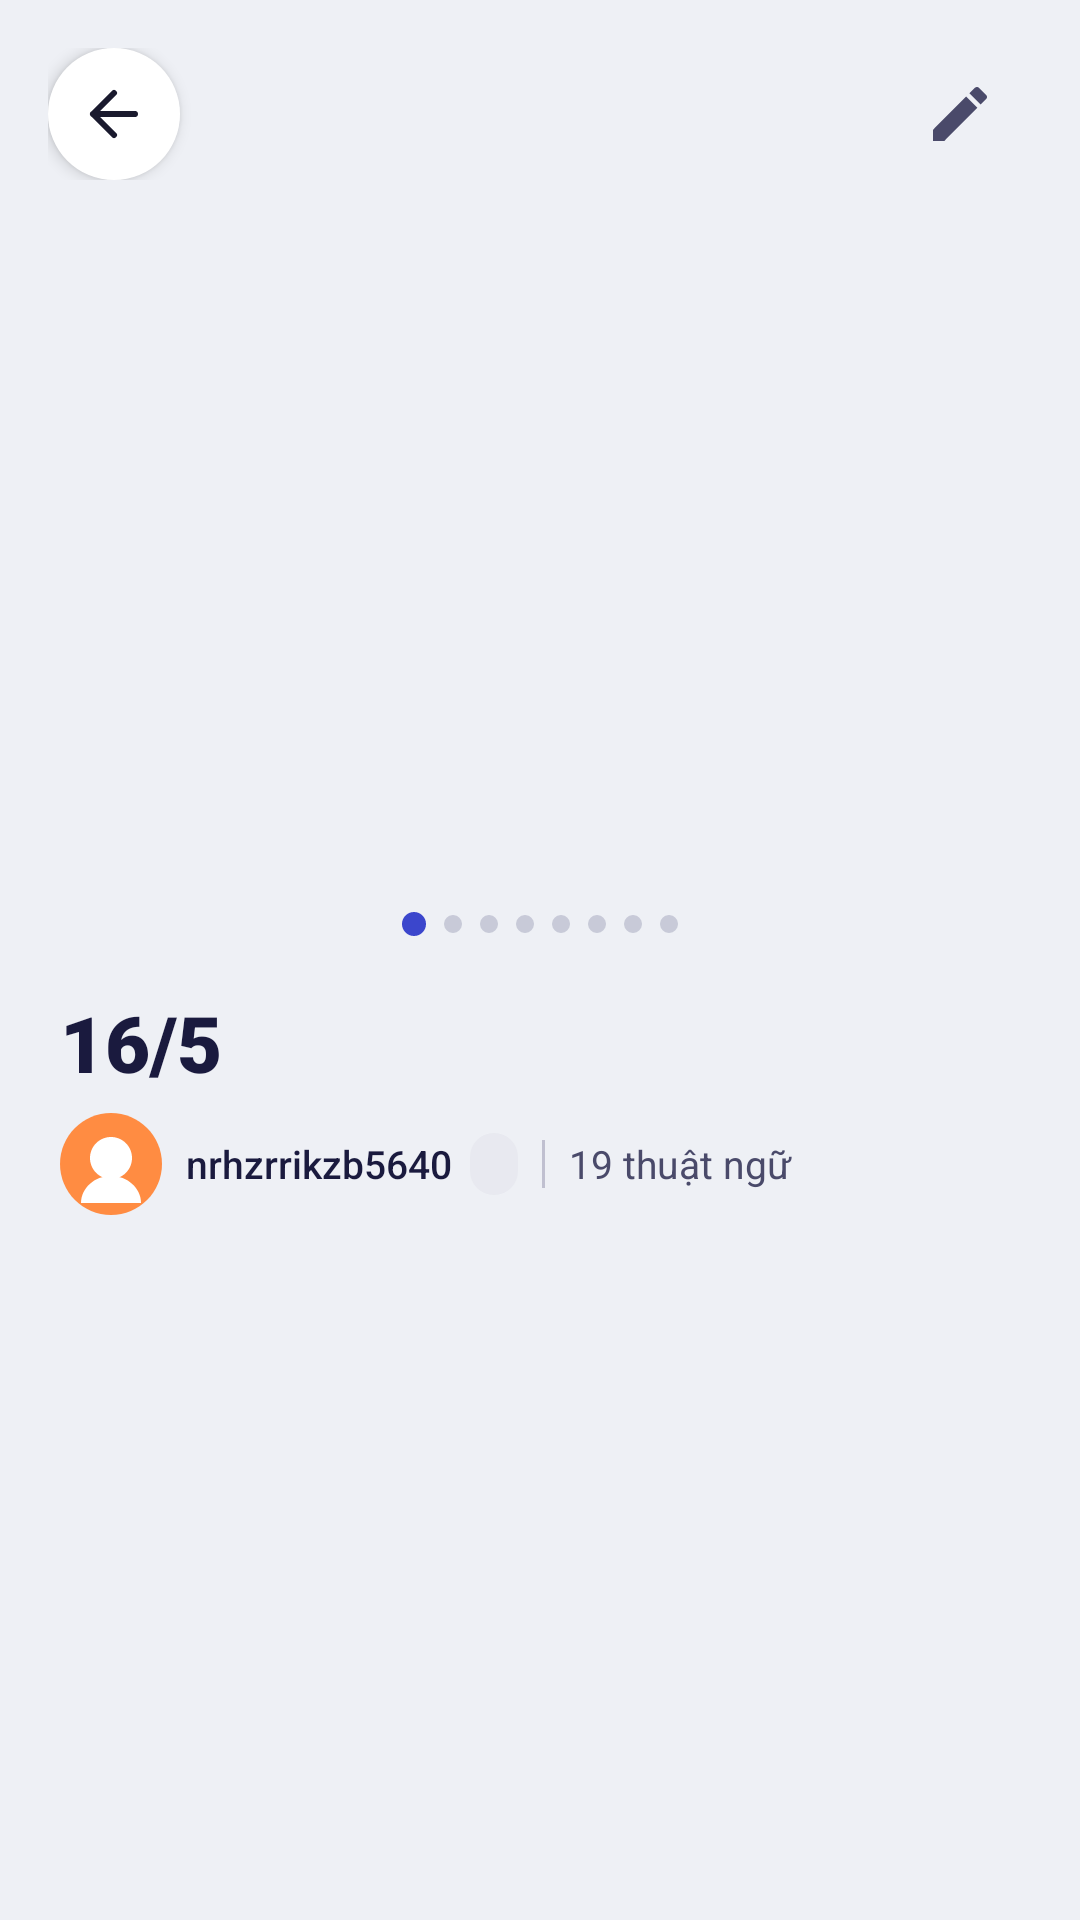

Layout XML and referenced resources for this Android screen:
<!-- AndroidManifest.xml: application theme Theme.App -->
<!-- res/layout/fragment_flashcard.xml -->
<?xml version="1.0" encoding="utf-8"?>
<androidx.core.widget.NestedScrollView xmlns:android="http://schemas.android.com/apk/res/android"
    xmlns:app="http://schemas.android.com/apk/res-auto"
    android:layout_width="match_parent"
    android:layout_height="match_parent"
    android:background="#EEF0F5"
    android:fillViewport="true"
    android:overScrollMode="never"
    android:scrollbars="none">

    <LinearLayout
        android:layout_width="match_parent"
        android:layout_height="wrap_content"
        android:orientation="vertical">

    
    <LinearLayout
        android:layout_width="match_parent"
        android:layout_height="wrap_content"
        android:orientation="horizontal"
        android:gravity="center_vertical"
        android:paddingHorizontal="16dp"
        android:paddingTop="16dp"
        android:paddingBottom="12dp">

        
        <ImageView
            android:id="@+id/btn_back"
            android:layout_width="44dp"
            android:layout_height="44dp"
            android:background="@drawable/bg_circle_button"
            android:src="@drawable/ic_back"
            android:padding="10dp"
            android:contentDescription="Back"
            android:elevation="3dp" />

        
        <View
            android:layout_width="0dp"
            android:layout_height="1dp"
            android:layout_weight="1" />

        
        <LinearLayout
            android:layout_width="wrap_content"
            android:layout_height="44dp"
            android:orientation="horizontal"
            android:gravity="center_vertical"
            android:background="@drawable/bg_top_action_pill"
            android:paddingHorizontal="12dp"
            android:elevation="3dp">

            <ImageView
                android:id="@+id/btn_more"
                android:layout_width="24dp"
                android:layout_height="24dp"
                android:src="@drawable/ic_pencil"
                app:tint="#4A4A6A"
                android:contentDescription="Edit lesson" />

        </LinearLayout>

    </LinearLayout>

    
    <androidx.viewpager2.widget.ViewPager2
        android:id="@+id/viewpager_flashcards"
        android:layout_width="match_parent"
        android:layout_height="220dp"
        android:paddingHorizontal="20dp"
        android:clipToPadding="false"
        android:clipChildren="false" />

    
    <LinearLayout
        android:id="@+id/dot_indicator_container"
        android:layout_width="wrap_content"
        android:layout_height="wrap_content"
        android:layout_gravity="center_horizontal"
        android:orientation="horizontal"
        android:gravity="center_vertical"
        android:layout_marginTop="12dp"
        android:layout_marginBottom="4dp">

        <View
            android:layout_width="8dp"
            android:layout_height="8dp"
            android:background="@drawable/bg_dot_active"
            android:layout_marginHorizontal="3dp" />
        <View
            android:layout_width="6dp"
            android:layout_height="6dp"
            android:background="@drawable/bg_dot_inactive"
            android:layout_marginHorizontal="3dp" />
        <View
            android:layout_width="6dp"
            android:layout_height="6dp"
            android:background="@drawable/bg_dot_inactive"
            android:layout_marginHorizontal="3dp" />
        <View
            android:layout_width="6dp"
            android:layout_height="6dp"
            android:background="@drawable/bg_dot_inactive"
            android:layout_marginHorizontal="3dp" />
        <View
            android:layout_width="6dp"
            android:layout_height="6dp"
            android:background="@drawable/bg_dot_inactive"
            android:layout_marginHorizontal="3dp" />
        <View
            android:layout_width="6dp"
            android:layout_height="6dp"
            android:background="@drawable/bg_dot_inactive"
            android:layout_marginHorizontal="3dp" />
        <View
            android:layout_width="6dp"
            android:layout_height="6dp"
            android:background="@drawable/bg_dot_inactive"
            android:layout_marginHorizontal="3dp" />
        <View
            android:layout_width="6dp"
            android:layout_height="6dp"
            android:background="@drawable/bg_dot_inactive"
            android:layout_marginHorizontal="3dp" />

    </LinearLayout>

    
    <LinearLayout
        android:layout_width="match_parent"
        android:layout_height="wrap_content"
        android:orientation="horizontal"
        android:gravity="center_vertical"
        android:paddingHorizontal="20dp"
        android:paddingTop="14dp"
        android:paddingBottom="6dp">

        
        <TextView
            android:id="@+id/tv_progress"
            android:layout_width="0dp"
            android:layout_height="wrap_content"
            android:layout_weight="1"
            android:text="16/5"
            android:textSize="26sp"
            android:textStyle="bold"
            android:textColor="#1A1A3E"
            android:fontFamily="sans-serif-black" />


    </LinearLayout>

    
    <LinearLayout
        android:layout_width="match_parent"
        android:layout_height="wrap_content"
        android:orientation="horizontal"
        android:gravity="center_vertical"
        android:paddingHorizontal="20dp"
        android:paddingBottom="14dp">

        
        <ImageView
            android:id="@+id/iv_avatar"
            android:layout_width="34dp"
            android:layout_height="34dp"
            android:src="@drawable/ic_avatar_placeholder"
            android:background="@drawable/bg_avatar_circle"
            android:scaleType="centerCrop"
            android:contentDescription="Avatar"
            android:layout_marginEnd="8dp" />
        <TextView
            android:id="@+id/tv_username"
            android:layout_width="wrap_content"
            android:layout_height="wrap_content"
            android:text="nrhzrrikzb5640"
            android:textSize="13sp"
            android:textColor="#1A1A3E"
            android:fontFamily="sans-serif-medium"
            android:layout_marginEnd="6dp" />

        
        <TextView
            android:id="@+id/tv_badge"
            android:layout_width="wrap_content"
            android:layout_height="wrap_content"
            android:textSize="11sp"
            android:textColor="#4A4A6A"
            android:background="@drawable/bg_badge_teacher"
            android:paddingHorizontal="8dp"
            android:paddingVertical="3dp"
            android:layout_marginEnd="8dp" />

        
        <View
            android:layout_width="1dp"
            android:layout_height="16dp"
            android:background="#C0C0D0"
            android:layout_marginEnd="8dp" />

        
        <TextView
            android:id="@+id/tv_term_count"
            android:layout_width="0dp"
            android:layout_height="wrap_content"
            android:layout_weight="1"
            android:text="19 thuật ngữ"
            android:textSize="13sp"
            android:textColor="#4A4A6A"
            android:fontFamily="sans-serif" />

    </LinearLayout>
        <androidx.recyclerview.widget.RecyclerView
                android:id="@+id/rv_vocabulary_words"
                android:layout_width="match_parent"
                android:layout_height="wrap_content"
                android:layout_marginTop="8dp"
                android:nestedScrollingEnabled="false"
                android:overScrollMode="never" />
    </LinearLayout>
</androidx.core.widget.NestedScrollView>
<!-- resources referenced by this layout -->
<resources>
  <!-- drawable bg_avatar_circle (drawable) -->
  <shape xmlns:android="http://schemas.android.com/apk/res/android"
      android:shape="oval">
      <solid android:color="#EAF3FF"/>
  </shape>
  <!-- drawable bg_badge_teacher (drawable) -->
  <?xml version="1.0" encoding="utf-8"?>
  <shape xmlns:android="http://schemas.android.com/apk/res/android"
      android:shape="rectangle">
      <solid android:color="#E8E9F0" />
      <corners android:radius="50dp" />
  </shape>
  <!-- drawable bg_circle_button (drawable) -->
  <?xml version="1.0" encoding="utf-8"?>
  <shape xmlns:android="http://schemas.android.com/apk/res/android"
      android:shape="oval">
      <solid android:color="#FFFFFF" />
      <corners android:radius="50dp" />
  </shape>
  <!-- drawable bg_dot_active (drawable) -->
  <?xml version="1.0" encoding="utf-8"?>
  <shape xmlns:android="http://schemas.android.com/apk/res/android"
      android:shape="oval">
      <solid android:color="#3B46CC" />
      <size android:width="8dp" android:height="8dp" />
  </shape>
  <!-- drawable bg_dot_inactive (drawable) -->
  <?xml version="1.0" encoding="utf-8"?>
  <shape xmlns:android="http://schemas.android.com/apk/res/android"
      android:shape="oval">
      <solid android:color="#C8CAD8" />
      <size android:width="6dp" android:height="6dp" />
  </shape>
  <!-- drawable ic_avatar_placeholder (drawable) -->
  <?xml version="1.0" encoding="utf-8"?>
  <vector xmlns:android="http://schemas.android.com/apk/res/android"
      android:width="34dp"
      android:height="34dp"
      android:viewportWidth="34"
      android:viewportHeight="34">
      
      <path
          android:fillColor="#FF8C42"
          android:pathData="M17,0 C26.389,0 34,7.611 34,17 C34,26.389 26.389,34 17,34 C7.611,34 0,26.389 0,17 C0,7.611 7.611,0 17,0 Z" />
      
      <path
          android:fillColor="#FFFFFF"
          android:pathData="M17,8 C13.134,8 10,11.134 10,15 C10,18.866 13.134,22 17,22 C20.866,22 24,18.866 24,15 C24,11.134 20.866,8 17,8 Z" />
      
      <path
          android:fillColor="#FFFFFF"
          android:pathData="M7,30 C7,25.029 11.477,21 17,21 C22.523,21 27,25.029 27,30 Z" />
  </vector>
  <!-- drawable ic_back (drawable) -->
  <?xml version="1.0" encoding="utf-8"?>
  <vector xmlns:android="http://schemas.android.com/apk/res/android"
      android:width="24dp"
      android:height="24dp"
      android:viewportWidth="24"
      android:viewportHeight="24">
      <path
          android:fillColor="@android:color/transparent"
          android:strokeColor="#1A1A2E"
          android:strokeWidth="2"
          android:strokeLineCap="round"
          android:strokeLineJoin="round"
          android:pathData="M19,12 L5,12 M5,12 L12,5 M5,12 L12,19" />
  </vector>
  <!-- drawable ic_pencil (drawable) -->
  <?xml version="1.0" encoding="utf-8"?>
  <vector xmlns:android="http://schemas.android.com/apk/res/android"
      android:width="24dp"
      android:height="24dp"
      android:viewportWidth="24"
      android:viewportHeight="24">
      <path
          android:fillColor="#FFFFFF"
          android:pathData="M3,17.25V21H6.75L17.81,9.94L14.06,6.19L3,17.25ZM20.71,7.04C21.1,6.65 21.1,6.02 20.71,5.63L18.37,3.29C17.98,2.9 17.35,2.9 16.96,3.29L15.13,5.12L18.88,8.87L20.71,7.04Z" />
  </vector>
  <style name="Theme.App" parent="Base.Theme.App" />
  <style name="Base.Theme.App" parent="Theme.Material3.DayNight.NoActionBar">
          
          
      </style>
</resources>
